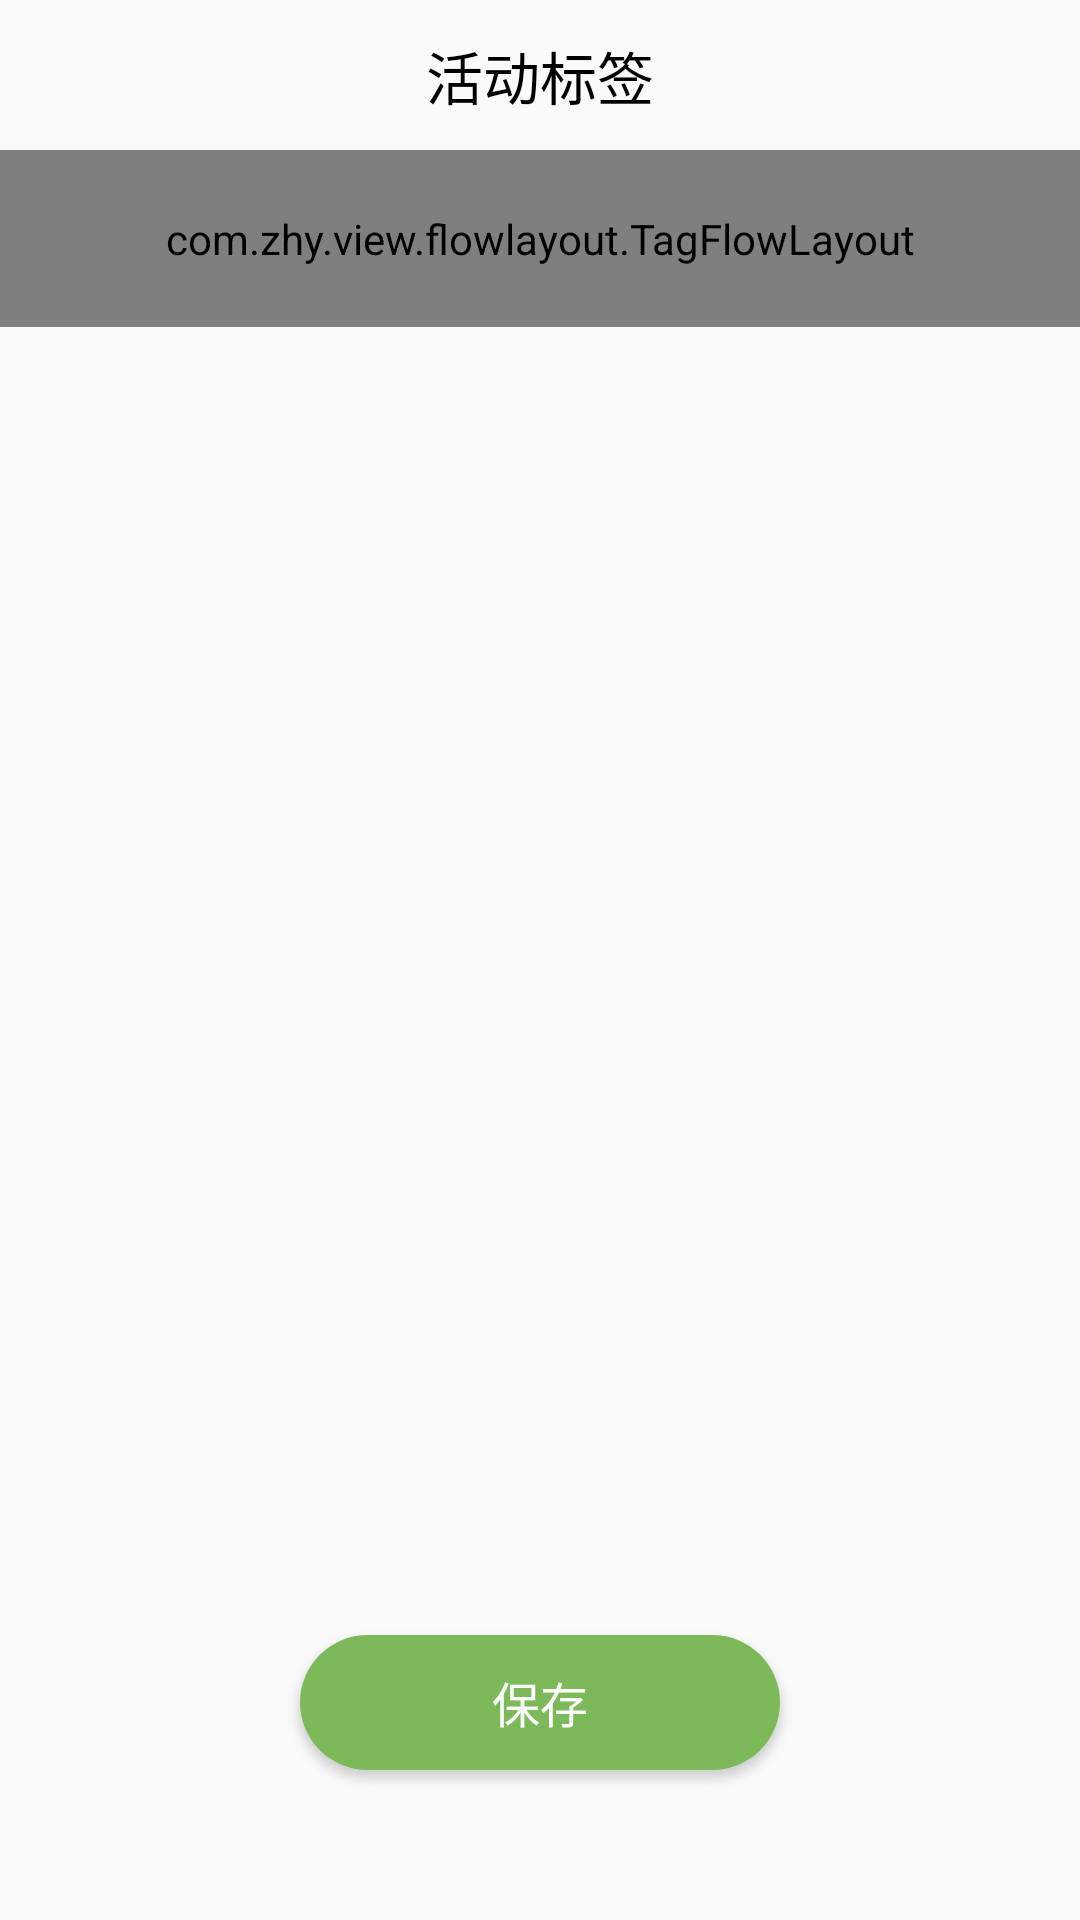

Layout XML and referenced resources for this Android screen:
<!-- AndroidManifest.xml: application theme AppTheme -->
<!-- res/layout/activity_tags_choose.xml -->
<?xml version="1.0" encoding="utf-8"?>

<RelativeLayout
        xmlns:android="http://schemas.android.com/apk/res/android"
        android:layout_width="match_parent"
        xmlns:zhy="http://schemas.android.com/tools"
        android:fitsSystemWindows="true"
        xmlns:app="http://schemas.android.com/apk/res-auto"
        android:layout_height="match_parent">
    <RelativeLayout
            android:layout_width="match_parent"
            android:layout_height="50dp"
            android:id="@+id/tags_choose_topLayout">
        <ImageView
                android:layout_width="25dp"
                android:layout_height="25dp"
                android:src="@drawable/back_icon"
                android:id="@+id/tags_choose_back"
                android:layout_marginTop="13dp"
                android:layout_marginStart="10dp">
        </ImageView>

        <TextView
                android:layout_width="wrap_content"
                android:layout_height="wrap_content"
                android:text="活动标签"
                android:layout_centerInParent="true"
                android:textSize="19sp"
                android:textColor="#000000">
        </TextView>

    </RelativeLayout>

    <com.zhy.view.flowlayout.TagFlowLayout
            android:layout_width="match_parent"
            android:layout_height="wrap_content"
            android:id="@+id/tags_flowlayout"
            android:padding="20dp"
            android:layout_below="@+id/tags_choose_topLayout"
            zhy:max_select="-1">
    </com.zhy.view.flowlayout.TagFlowLayout>

    <Button
            android:layout_width="160dp"
            android:layout_height="45dp"
            android:text="保存"
            android:id="@+id/save_choose_tags"
            android:textColor="#ffffff"
            android:textSize="16sp"
            android:layout_alignParentBottom="true"
            android:layout_marginTop="30dp"
            android:layout_centerHorizontal="true"
            android:layout_marginBottom="50dp"
            android:background="@drawable/detail_activity_enroll_button">
    </Button>

</RelativeLayout>
<!-- resources referenced by this layout -->
<resources>
  <!-- drawable detail_activity_enroll_button (drawable) -->
  <shape xmlns:android="http://schemas.android.com/apk/res/android"
                 android:padding="10dp"
                 android:shape="rectangle">
  <solid android:color="#7cba59" />
  <corners
          android:bottomLeftRadius="80dp"
          android:bottomRightRadius="80dp"
          android:topLeftRadius="80dp"
          android:topRightRadius="80dp" />
  </shape>
  <style name="AppTheme" parent="Theme.AppCompat.Light.NoActionBar">
          
          <item name="colorPrimary">@color/colorPrimary</item>
          <item name="colorPrimaryDark">@color/colorPrimaryDark</item>
          <item name="colorAccent">@color/colorAccent</item>
      </style>
  <color name="colorPrimary">#008577</color>
  <color name="colorPrimaryDark">#00574B</color>
  <color name="colorAccent">#D81B60</color>
</resources>
